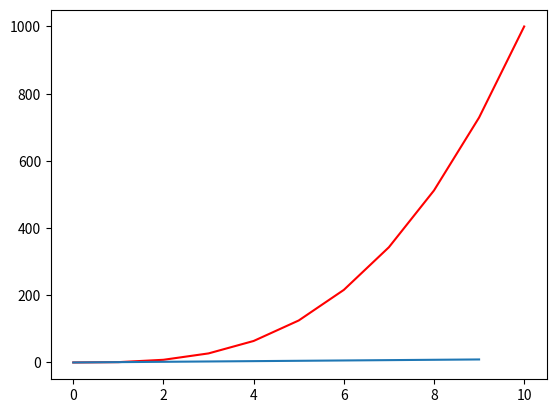

The matplotlib source for this figure:
#!/usr/bin/env python3
import numpy as np
import matplotlib.pyplot as plt

y = np.arange(0, 11) ** 3
plt.plot(y, 'r', range(0, 10))
plt.show()
